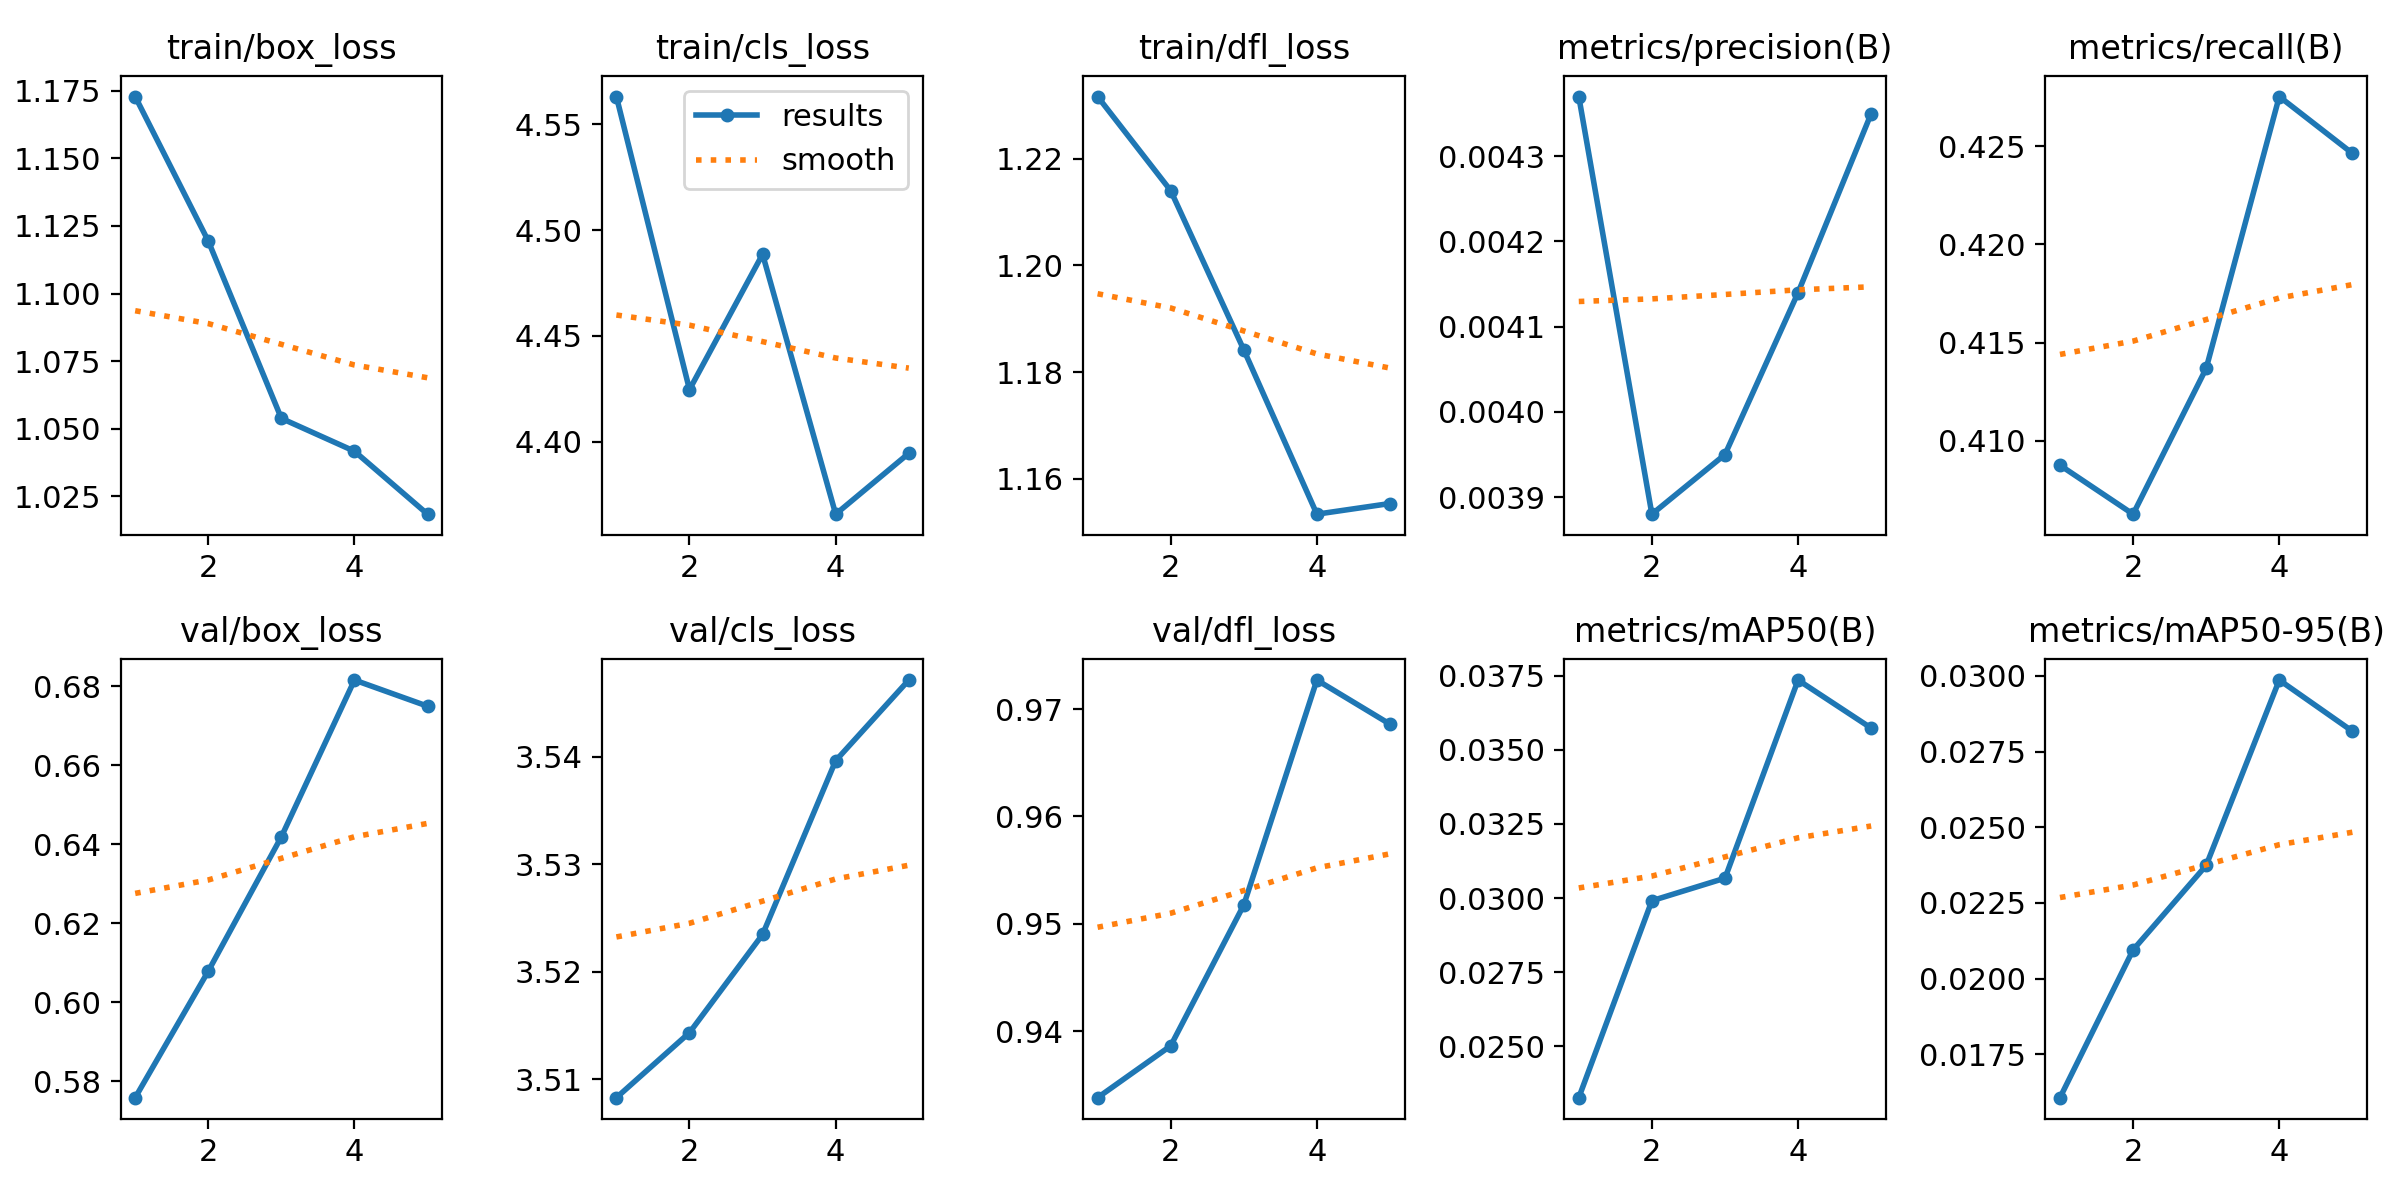

Source data for this figure (header and first rows):
epoch, time, train/box_loss, train/cls_loss, train/dfl_loss, metrics/precision(B), metrics/recall(B), metrics/mAP50(B), metrics/mAP50-95(B), val/box_loss, val/cls_loss, val/dfl_loss, lr/pg0, lr/pg1, lr/pg2
1, 3.061, 1.173, 4.563, 1.232, 0.00437, 0.4088, 0.02327, 0.01607, 0.5759, 3.508, 0.9338, 0.07617, 0.000174, 0.000174
2, 5.361, 1.119, 4.425, 1.214, 0.00388, 0.4063, 0.02991, 0.02095, 0.6079, 3.514, 0.9386, 0.05128, 0.000285, 0.000285
3, 7.677, 1.054, 4.489, 1.184, 0.00395, 0.4137, 0.03067, 0.02374, 0.6419, 3.523, 0.9517, 0.02632, 0.0003241, 0.0003241
4, 9.987, 1.042, 4.366, 1.153, 0.00414, 0.4275, 0.03735, 0.02986, 0.6816, 3.54, 0.9727, 0.001291, 0.0002915, 0.0002915
5, 12.28, 1.018, 4.395, 1.155, 0.00435, 0.4246, 0.03573, 0.02817, 0.675, 3.547, 0.9686, 0.0001508, 0.0001508, 0.0001508
